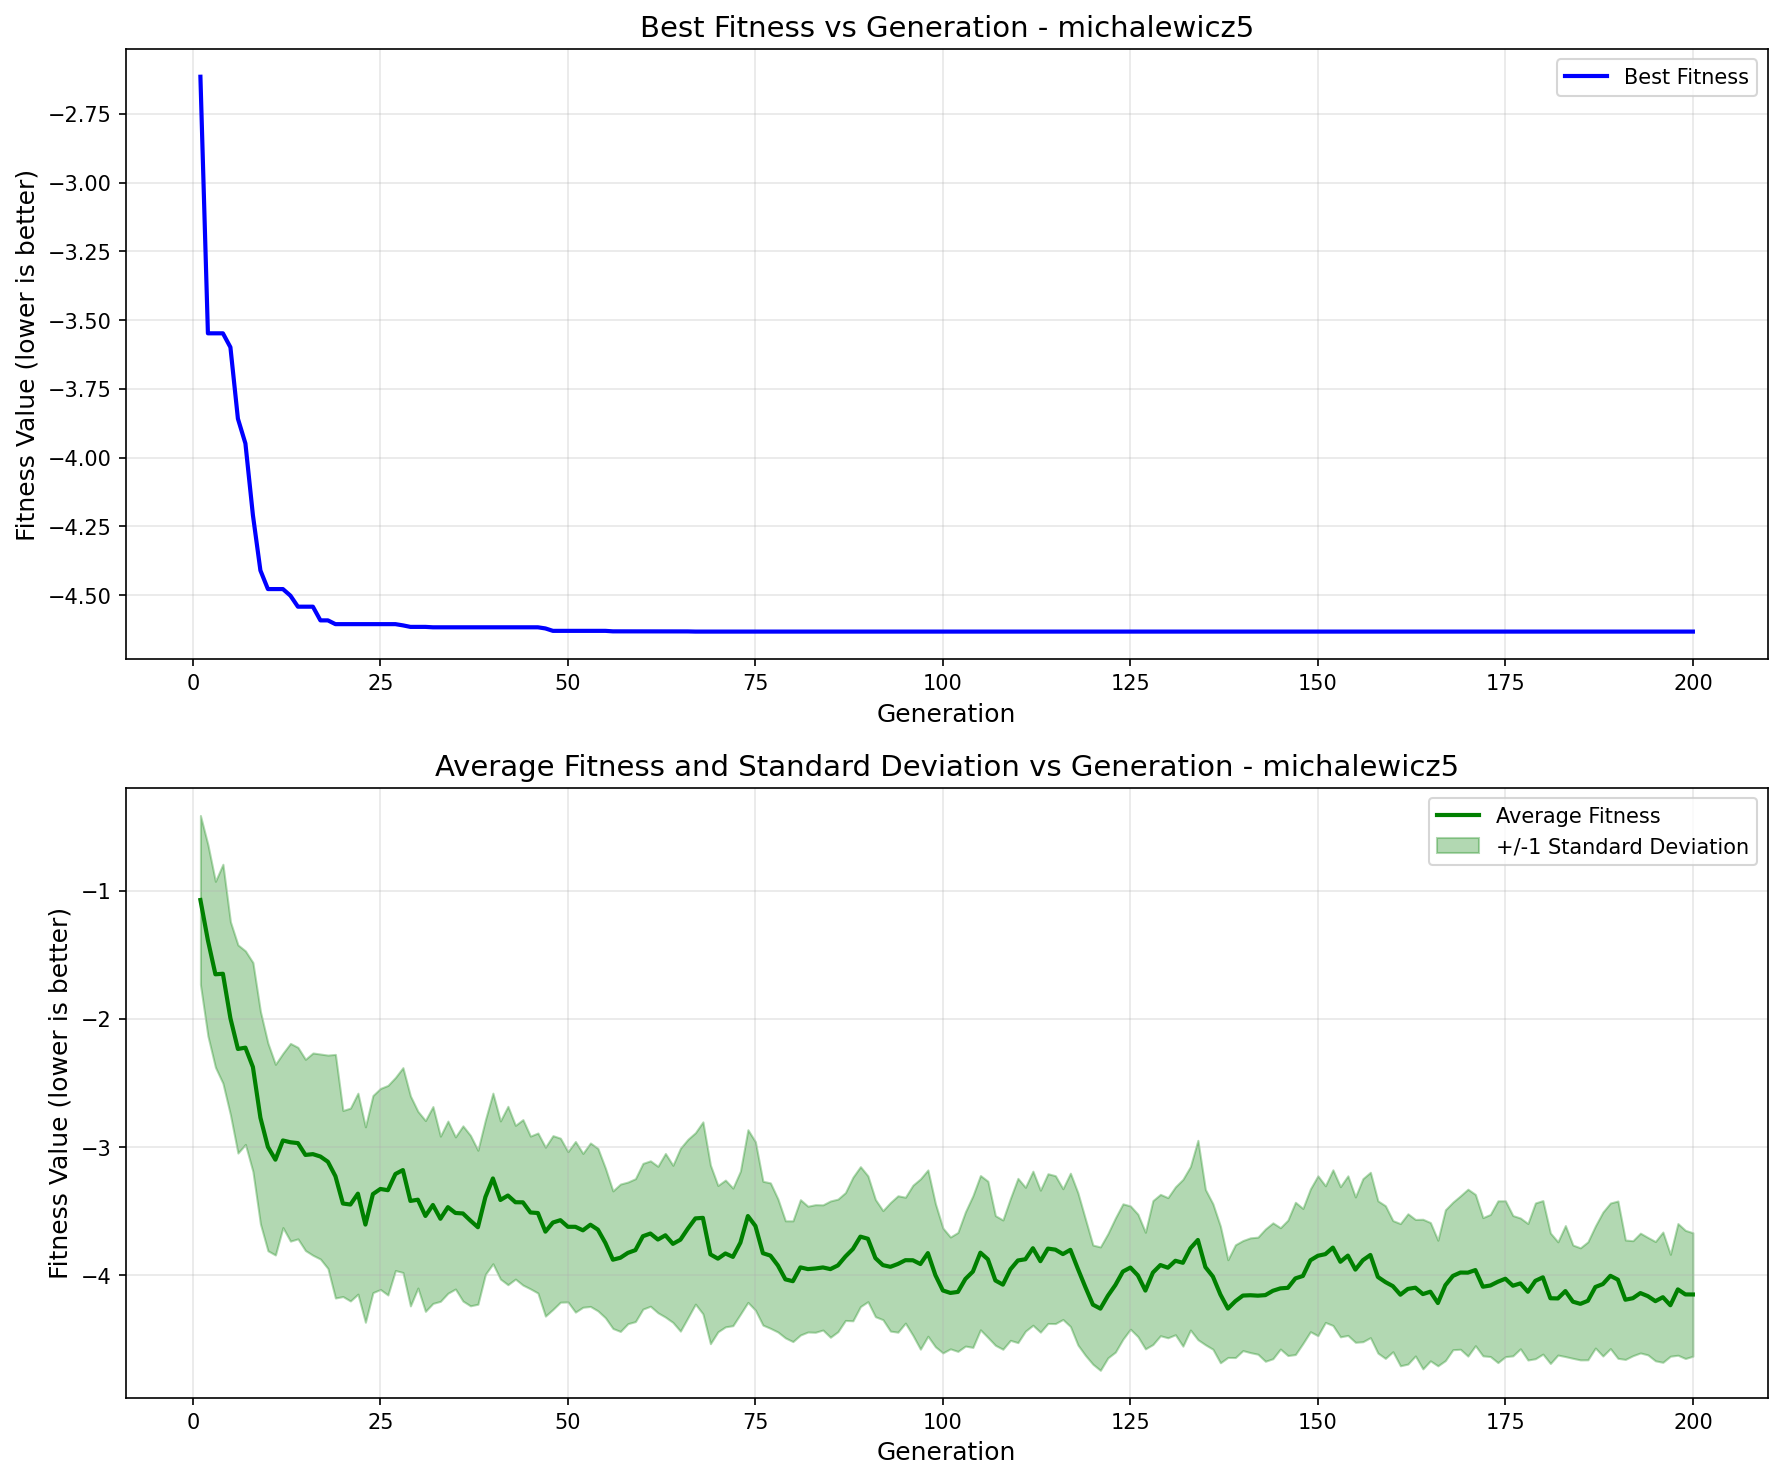

Data behind this chart, as committed beside it:
generation, best_fitness, best_individual, mean_fitness, std_dev
1, -2.615, [1, 0, 1, 1, 1, 0, 1, 0, 0, 1, 0, 0, 1, …, -1.073, 0.6589
2, -3.548, [1, 0, 1, 1, 0, 0, 1, 0, 0, 1, 1, 0, 1, …, -1.387, 0.7459
3, -3.548, [1, 0, 1, 1, 0, 0, 1, 0, 0, 1, 1, 0, 1, …, -1.652, 0.7247
4, -3.548, [1, 0, 1, 1, 0, 0, 1, 0, 0, 1, 1, 0, 1, …, -1.648, 0.8539
5, -3.599, [1, 0, 1, 1, 0, 0, 1, 0, 0, 1, 1, 0, 1, …, -1.994, 0.7525
6, -3.859, [1, 0, 1, 1, 0, 1, 1, 1, 1, 0, 1, 0, 1, …, -2.234, 0.8117
7, -3.949, [1, 0, 1, 1, 1, 0, 0, 0, 0, 0, 1, 0, 1, …, -2.224, 0.7544
8, -4.209, [1, 0, 1, 1, 1, 0, 0, 0, 0, 1, 1, 0, 1, …, -2.375, 0.8148
9, -4.41, [1, 0, 1, 1, 0, 1, 1, 0, 1, 1, 1, 0, 1, …, -2.77, 0.8283
10, -4.478, [1, 0, 1, 1, 0, 0, 1, 0, 0, 1, 1, 0, 1, …, -2.998, 0.8096
11, -4.478, [1, 0, 1, 1, 0, 0, 1, 0, 0, 1, 1, 0, 1, …, -3.097, 0.7432
12, -4.478, [1, 0, 1, 1, 0, 0, 1, 0, 0, 1, 1, 0, 1, …, -2.947, 0.6793
13, -4.502, [1, 0, 1, 1, 0, 0, 1, 0, 0, 1, 1, 1, 1, …, -2.961, 0.7707
14, -4.542, [1, 0, 1, 1, 0, 0, 1, 0, 0, 1, 1, 1, 1, …, -2.968, 0.7466
15, -4.542, [1, 0, 1, 1, 0, 0, 1, 0, 0, 1, 1, 1, 1, …, -3.06, 0.7453
16, -4.542, [1, 0, 1, 1, 0, 0, 1, 0, 0, 1, 1, 1, 1, …, -3.054, 0.7886
17, -4.592, [1, 0, 1, 1, 0, 0, 0, 0, 0, 1, 0, 1, 1, …, -3.073, 0.7992
18, -4.592, [1, 0, 1, 1, 0, 0, 0, 0, 0, 1, 0, 1, 1, …, -3.114, 0.8318
19, -4.606, [1, 0, 1, 1, 0, 0, 0, 1, 0, 1, 1, 1, 1, …, -3.226, 0.9497
20, -4.606, [1, 0, 1, 1, 0, 0, 0, 1, 0, 1, 1, 1, 1, …, -3.439, 0.7253
21, -4.606, [1, 0, 1, 1, 0, 0, 0, 1, 0, 1, 1, 1, 1, …, -3.447, 0.7519
22, -4.606, [1, 0, 1, 1, 0, 0, 0, 1, 0, 1, 1, 1, 1, …, -3.362, 0.7834
23, -4.606, [1, 0, 1, 1, 0, 0, 0, 1, 0, 1, 1, 1, 1, …, -3.603, 0.7617
24, -4.606, [1, 0, 1, 1, 0, 0, 0, 1, 0, 1, 1, 1, 1, …, -3.365, 0.7684
25, -4.606, [1, 0, 1, 1, 0, 0, 0, 1, 0, 1, 1, 1, 1, …, -3.325, 0.7837
26, -4.606, [1, 0, 1, 1, 0, 0, 0, 1, 0, 1, 1, 1, 1, …, -3.335, 0.8171
27, -4.606, [1, 0, 1, 1, 0, 0, 0, 1, 0, 1, 1, 1, 1, …, -3.209, 0.7527
28, -4.61, [1, 0, 1, 1, 0, 0, 0, 1, 0, 1, 1, 0, 1, …, -3.178, 0.7985
29, -4.616, [1, 0, 1, 1, 0, 0, 0, 1, 0, 1, 0, 1, 1, …, -3.419, 0.8186
30, -4.616, [1, 0, 1, 1, 0, 0, 0, 1, 0, 1, 0, 1, 1, …, -3.409, 0.6888
31, -4.616, [1, 0, 1, 1, 0, 0, 0, 1, 0, 1, 0, 1, 1, …, -3.536, 0.7439
32, -4.617, [1, 0, 1, 1, 0, 0, 0, 1, 0, 1, 1, 1, 1, …, -3.45, 0.7674
33, -4.617, [1, 0, 1, 1, 0, 0, 0, 1, 0, 1, 1, 1, 1, …, -3.558, 0.6438
34, -4.617, [1, 0, 1, 1, 0, 0, 0, 1, 0, 1, 1, 1, 1, …, -3.467, 0.6713
35, -4.617, [1, 0, 1, 1, 0, 0, 0, 1, 0, 1, 1, 1, 1, …, -3.513, 0.5928
36, -4.617, [1, 0, 1, 1, 0, 0, 0, 1, 0, 1, 1, 1, 1, …, -3.516, 0.683
37, -4.617, [1, 0, 1, 1, 0, 0, 0, 1, 0, 1, 1, 1, 1, …, -3.572, 0.6645
38, -4.617, [1, 0, 1, 1, 0, 0, 0, 1, 0, 1, 1, 1, 1, …, -3.624, 0.6003
39, -4.617, [1, 0, 1, 1, 0, 0, 0, 1, 0, 1, 1, 1, 1, …, -3.388, 0.6022
40, -4.617, [1, 0, 1, 1, 0, 0, 0, 1, 0, 1, 1, 1, 1, …, -3.244, 0.6652
41, -4.617, [1, 0, 1, 1, 0, 0, 0, 1, 0, 1, 1, 1, 1, …, -3.412, 0.6163
42, -4.617, [1, 0, 1, 1, 0, 0, 0, 1, 0, 1, 1, 1, 1, …, -3.377, 0.6955
43, -4.617, [1, 0, 1, 1, 0, 0, 0, 1, 0, 1, 1, 1, 1, …, -3.429, 0.5992
44, -4.617, [1, 0, 1, 1, 0, 0, 0, 1, 0, 1, 1, 1, 1, …, -3.43, 0.6452
45, -4.617, [1, 0, 1, 1, 0, 0, 0, 1, 0, 1, 1, 1, 1, …, -3.509, 0.5954
46, -4.617, [1, 0, 1, 1, 0, 0, 0, 1, 0, 1, 1, 1, 1, …, -3.513, 0.6238
47, -4.621, [1, 0, 1, 1, 0, 0, 0, 1, 0, 1, 1, 1, 1, …, -3.658, 0.6585
48, -4.63, [1, 0, 1, 1, 0, 0, 0, 1, 0, 1, 1, 1, 1, …, -3.587, 0.6775
49, -4.63, [1, 0, 1, 1, 0, 0, 0, 1, 0, 1, 1, 1, 1, …, -3.569, 0.6392
50, -4.63, [1, 0, 1, 1, 0, 0, 0, 1, 0, 1, 1, 1, 1, …, -3.62, 0.586
51, -4.63, [1, 0, 1, 1, 0, 0, 0, 1, 0, 1, 1, 1, 1, …, -3.621, 0.6652
52, -4.63, [1, 0, 1, 1, 0, 0, 0, 1, 0, 1, 1, 1, 1, …, -3.648, 0.5996
53, -4.63, [1, 0, 1, 1, 0, 0, 0, 1, 0, 1, 1, 1, 1, …, -3.604, 0.6372
54, -4.63, [1, 0, 1, 1, 0, 0, 0, 1, 0, 1, 1, 1, 1, …, -3.643, 0.6332
55, -4.63, [1, 0, 1, 1, 0, 0, 0, 1, 0, 1, 1, 1, 1, …, -3.747, 0.5832
56, -4.632, [1, 0, 1, 1, 0, 0, 0, 1, 0, 1, 1, 1, 1, …, -3.877, 0.5363
57, -4.632, [1, 0, 1, 1, 0, 0, 0, 1, 0, 1, 1, 1, 1, …, -3.862, 0.5745
58, -4.632, [1, 0, 1, 1, 0, 0, 0, 1, 0, 1, 1, 1, 1, …, -3.824, 0.552
59, -4.632, [1, 0, 1, 1, 0, 0, 0, 1, 0, 1, 1, 1, 1, …, -3.802, 0.5572
60, -4.632, [1, 0, 1, 1, 0, 0, 0, 1, 0, 1, 1, 1, 1, …, -3.694, 0.568
... 140 more rows
